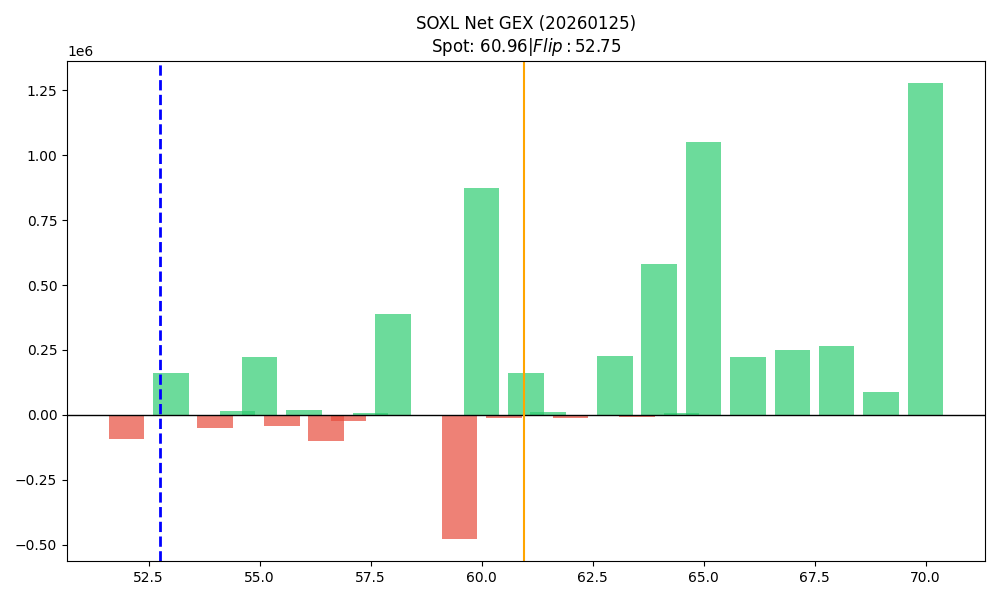

The table this chart was drawn from, first rows:
strike, call_gex, put_gex, call_dex, put_dex, net_greek_delta, net_gex
52.0, 259330, 352471, 13137770, -3304148, 0.2668, -93141
52.5, 15118, 16417, 701601, -111862, 0.348, -1298
53.0, 325319, 164933, 15170359, -1645481, 0.488, 160386
53.5, 14063, 16654, 571415, -159191, 0.2694, -2591
54.0, 217030, 266980, 9240914, -2825277, 0.2491, -49951
54.5, 41227, 26670, 1477548, -220596, 0.4166, 14557
55.0, 700497, 478926, 27482353, -5411163, 0.3701, 221571
55.5, 15289, 57284, 514832, -525024, -0.003285, -41995
56.0, 260281, 243133, 8901983, -1927805, 0.3307, 17148
56.5, 38307, 138812, 1097122, -1743273, -0.08313, -100505
57.0, 274527, 300100, 8050463, -3798235, 0.1743, -25573
57.5, 19013, 10461, 711458, -159715, 0.3536, 8553
58.0, 623206, 234964, 19304618, -2578638, 0.4512, 388242
58.5, 2024, 1237, 53858, -15655, 0.2984, 786.4
59.0, 295973, 298082, 7589453, -4208386, 0.1417, -2109
59.5, 1445, 478103, 43050, -8169122, -0.356, -476658
60.0, 1457212, 582351, 38286038, -7766975, 0.3728, 874861
60.5, 5419, 19410, 151150, -292352, -0.1387, -13990
61.0, 440905, 278837, 8666634, -2932737, 0.263, 162068
61.5, 13789, 2012, 278892, -27225, 0.4691, 11777
62.0, 483230, 496598, 9672572, -6890095, 0.08406, -13369
62.5, 3402, 5998, 87417, -104607, -0.04338, -2597
63.0, 401763, 176985, 6515143, -2187184, 0.2592, 224778
63.5, 2335, 9693, 42538, -160349, -0.2761, -7358
64.0, 768687, 185855, 13923234, -2759580, 0.3461, 582832
64.5, 15106, 8888, 237610, -181441, 0.06535, 6218
65.0, 1276868, 225698, 19203522, -3435230, 0.3424, 1051170
65.5, 0.0, 0.0, 0.0, 0.0, 0.0, 0.0
66.0, 285659, 62380, 3441222, -965442, 0.2582, 223278
66.5, 0.0, 0.0, 0.0, 0.0, 0.0, 0.0
67.0, 250814, 2963, 3840675, -60302, 0.4268, 247851
68.0, 282379, 18026, 3895502, -385694, 0.3425, 264353
69.0, 98182, 8632, 1398453, -204448, 0.3027, 89550
70.0, 1324819, 47317, 20332489, -1076462, 0.3517, 1277502
